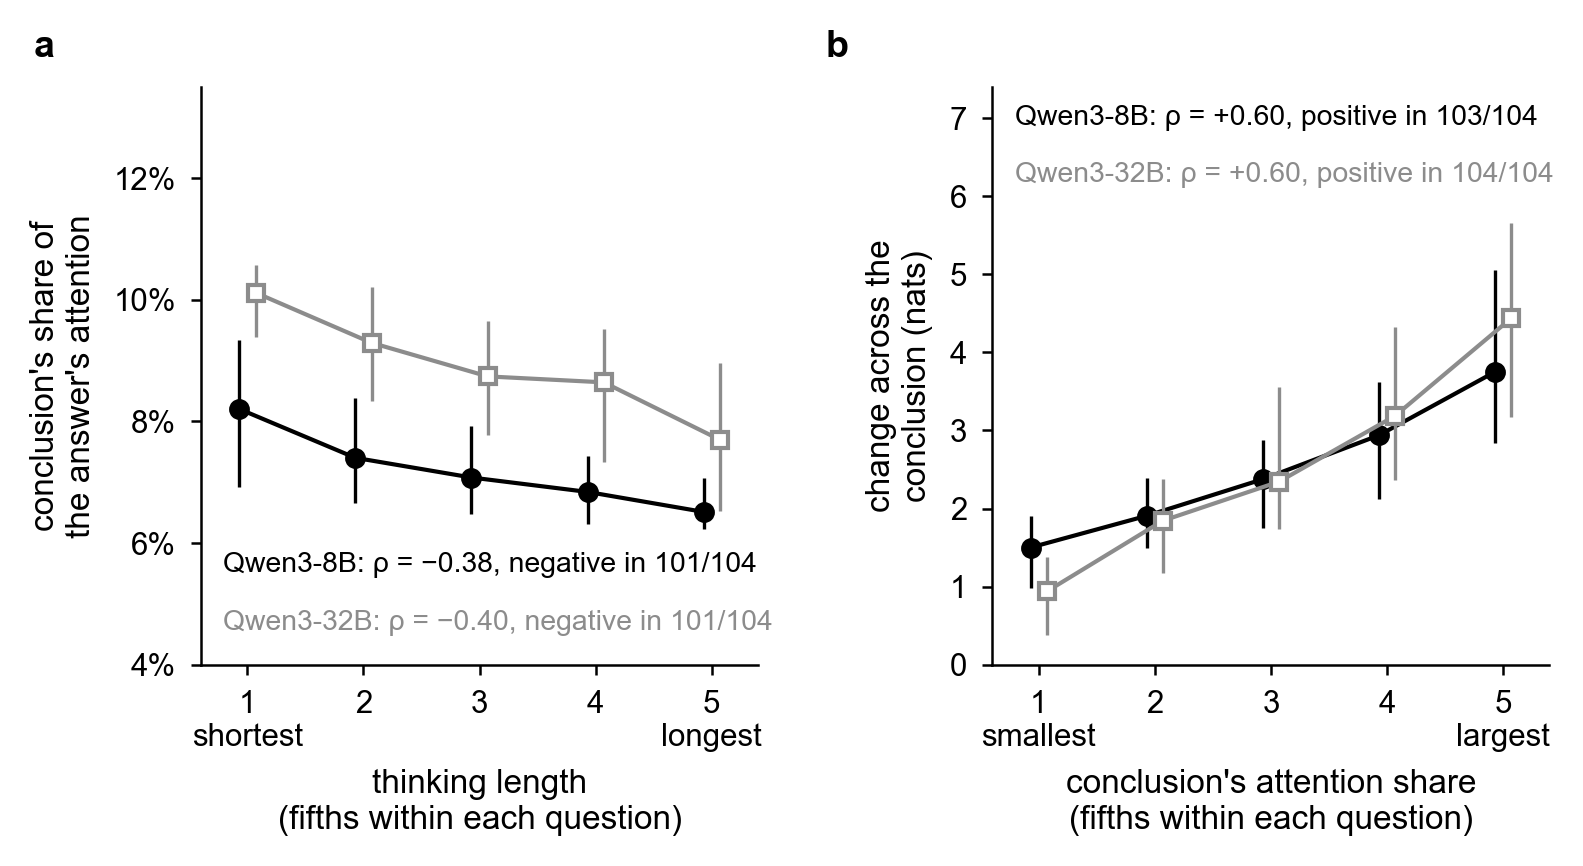

The table this chart was drawn from, first rows:
fifth, median, q25, q75, questions, model, panel, y
1, 0.08205, 0.06928, 0.09333, 104, Qwen3-8B, a, conclusion
2, 0.07401, 0.06651, 0.08387, 104, Qwen3-8B, a, conclusion
3, 0.07077, 0.06485, 0.07925, 104, Qwen3-8B, a, conclusion
4, 0.0684, 0.06313, 0.07426, 104, Qwen3-8B, a, conclusion
5, 0.06511, 0.06233, 0.07078, 104, Qwen3-8B, a, conclusion
1, 1.5, 0.9844, 1.906, 104, Qwen3-8B, b, jump
2, 1.906, 1.5, 2.391, 104, Qwen3-8B, b, jump
3, 2.375, 1.75, 2.875, 104, Qwen3-8B, b, jump
4, 2.938, 2.125, 3.625, 104, Qwen3-8B, b, jump
5, 3.75, 2.844, 5.062, 104, Qwen3-8B, b, jump
1, 0.1012, 0.09388, 0.1057, 104, Qwen3-32B, a, conclusion
2, 0.09293, 0.08344, 0.1021, 104, Qwen3-32B, a, conclusion
3, 0.08741, 0.07778, 0.09657, 104, Qwen3-32B, a, conclusion
4, 0.08643, 0.07329, 0.09526, 104, Qwen3-32B, a, conclusion
5, 0.07699, 0.06532, 0.08953, 104, Qwen3-32B, a, conclusion
1, 0.9375, 0.375, 1.375, 104, Qwen3-32B, b, jump
2, 1.844, 1.172, 2.375, 104, Qwen3-32B, b, jump
3, 2.344, 1.734, 3.562, 104, Qwen3-32B, b, jump
4, 3.188, 2.359, 4.328, 104, Qwen3-32B, b, jump
5, 4.438, 3.172, 5.656, 104, Qwen3-32B, b, jump
